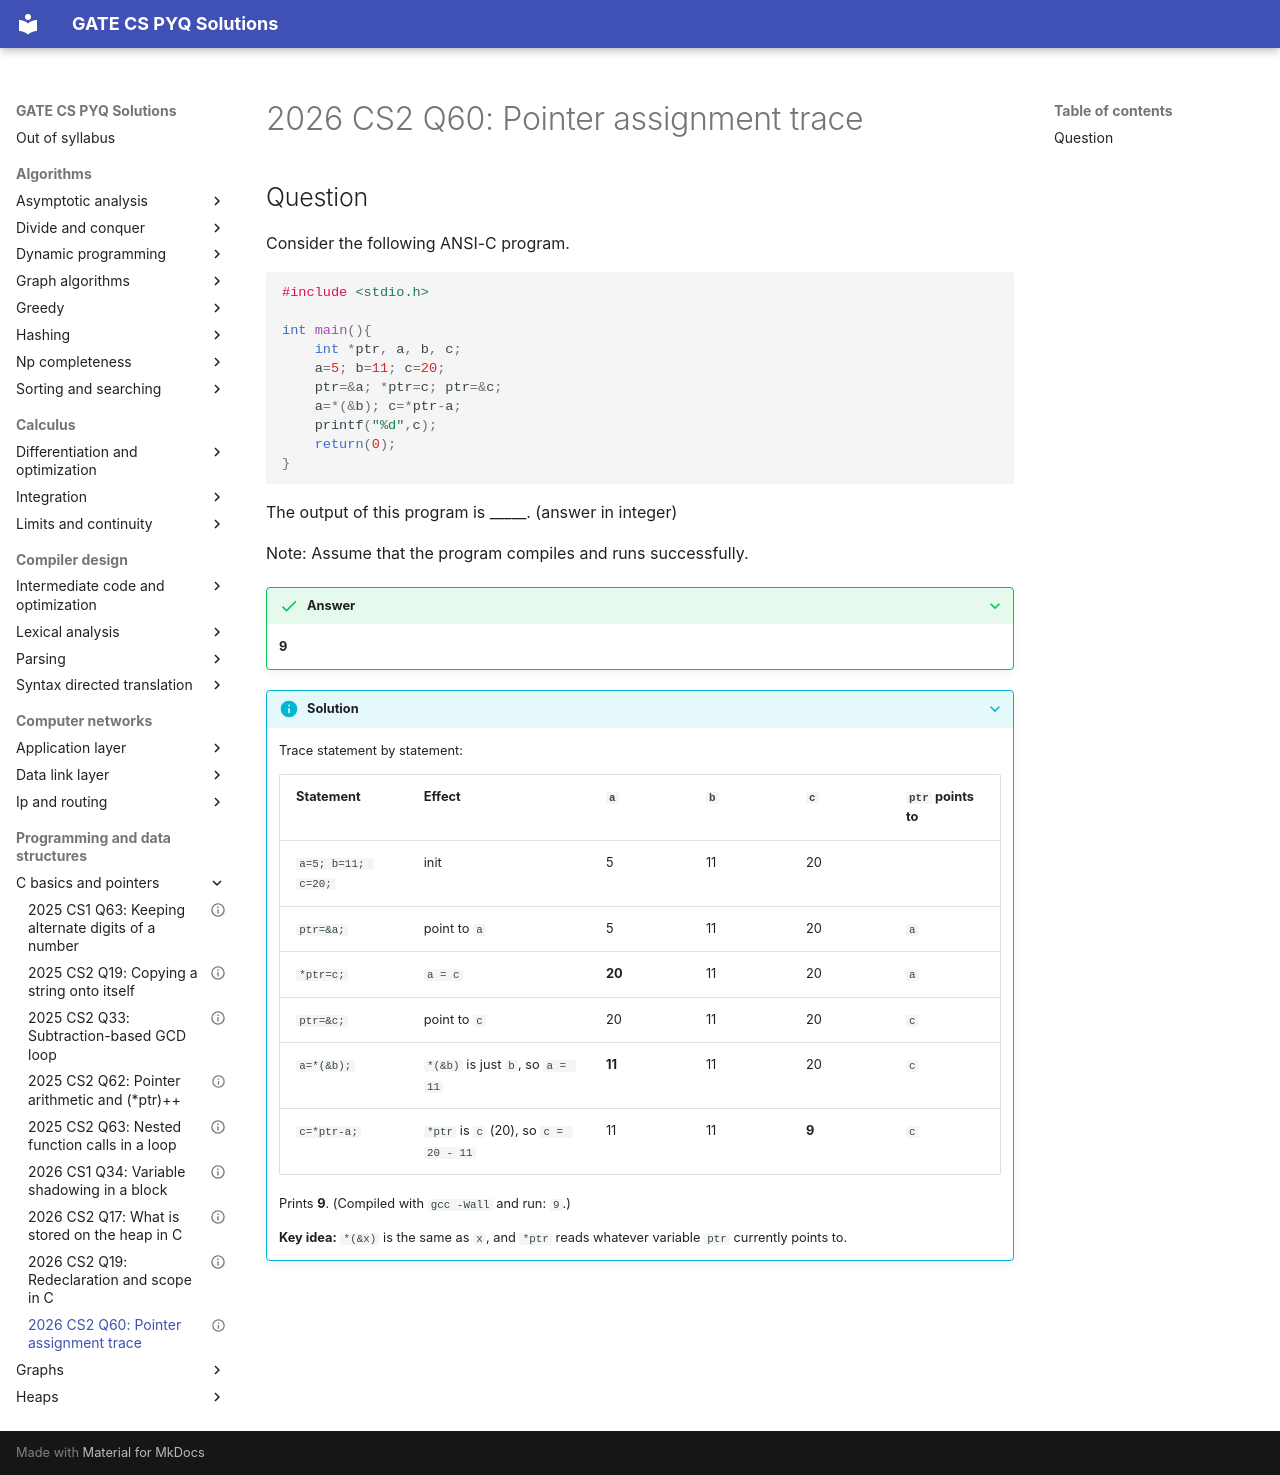

repository: saheenusman/GATE-PYQs · page: programming-and-data-structures/c-basics-and-pointers/2026-set2-q60/index.html · generator: mkdocs

---
title: "2026 CS2 Q60: Pointer assignment trace"
year: 2026
set: 2
paper: CS2
q_no: 60
subject: programming-and-data-structures
topic: c-basics-and-pointers
also: []
marks: 2
type: NAT
official_answer: "9"
status: verified
---

# 2026 CS2 Q60: Pointer assignment trace

## Question

Consider the following ANSI-C program.

```c
#include <stdio.h>

int main(){
    int *ptr, a, b, c;
    a=5; b=11; c=20;
    ptr=&a; *ptr=c; ptr=&c;
    a=*(&b); c=*ptr-a;
    printf("%d",c);
    return(0);
}
```

The output of this program is _____. (answer in integer)

Note: Assume that the program compiles and runs successfully.

<details class="success" markdown="1">
<summary>Answer</summary>

**9**

</details>

<details class="info" markdown="1">
<summary>Solution</summary>

Trace statement by statement:

| Statement | Effect | `a` | `b` | `c` | `ptr` points to |
|---|---|---|---|---|---|
| `a=5; b=11; c=20;` | init | 5 | 11 | 20 | |
| `ptr=&a;` | point to `a` | 5 | 11 | 20 | `a` |
| `*ptr=c;` | `a = c` | **20** | 11 | 20 | `a` |
| `ptr=&c;` | point to `c` | 20 | 11 | 20 | `c` |
| `a=*(&b);` | `*(&b)` is just `b`, so `a = 11` | **11** | 11 | 20 | `c` |
| `c=*ptr-a;` | `*ptr` is `c` (20), so `c = 20 - 11` | 11 | 11 | **9** | `c` |

Prints **9**. (Compiled with `gcc -Wall` and run: `9`.)

**Key idea:** `*(&x)` is the same as `x`, and `*ptr` reads whatever variable `ptr` currently points to.

</details>
